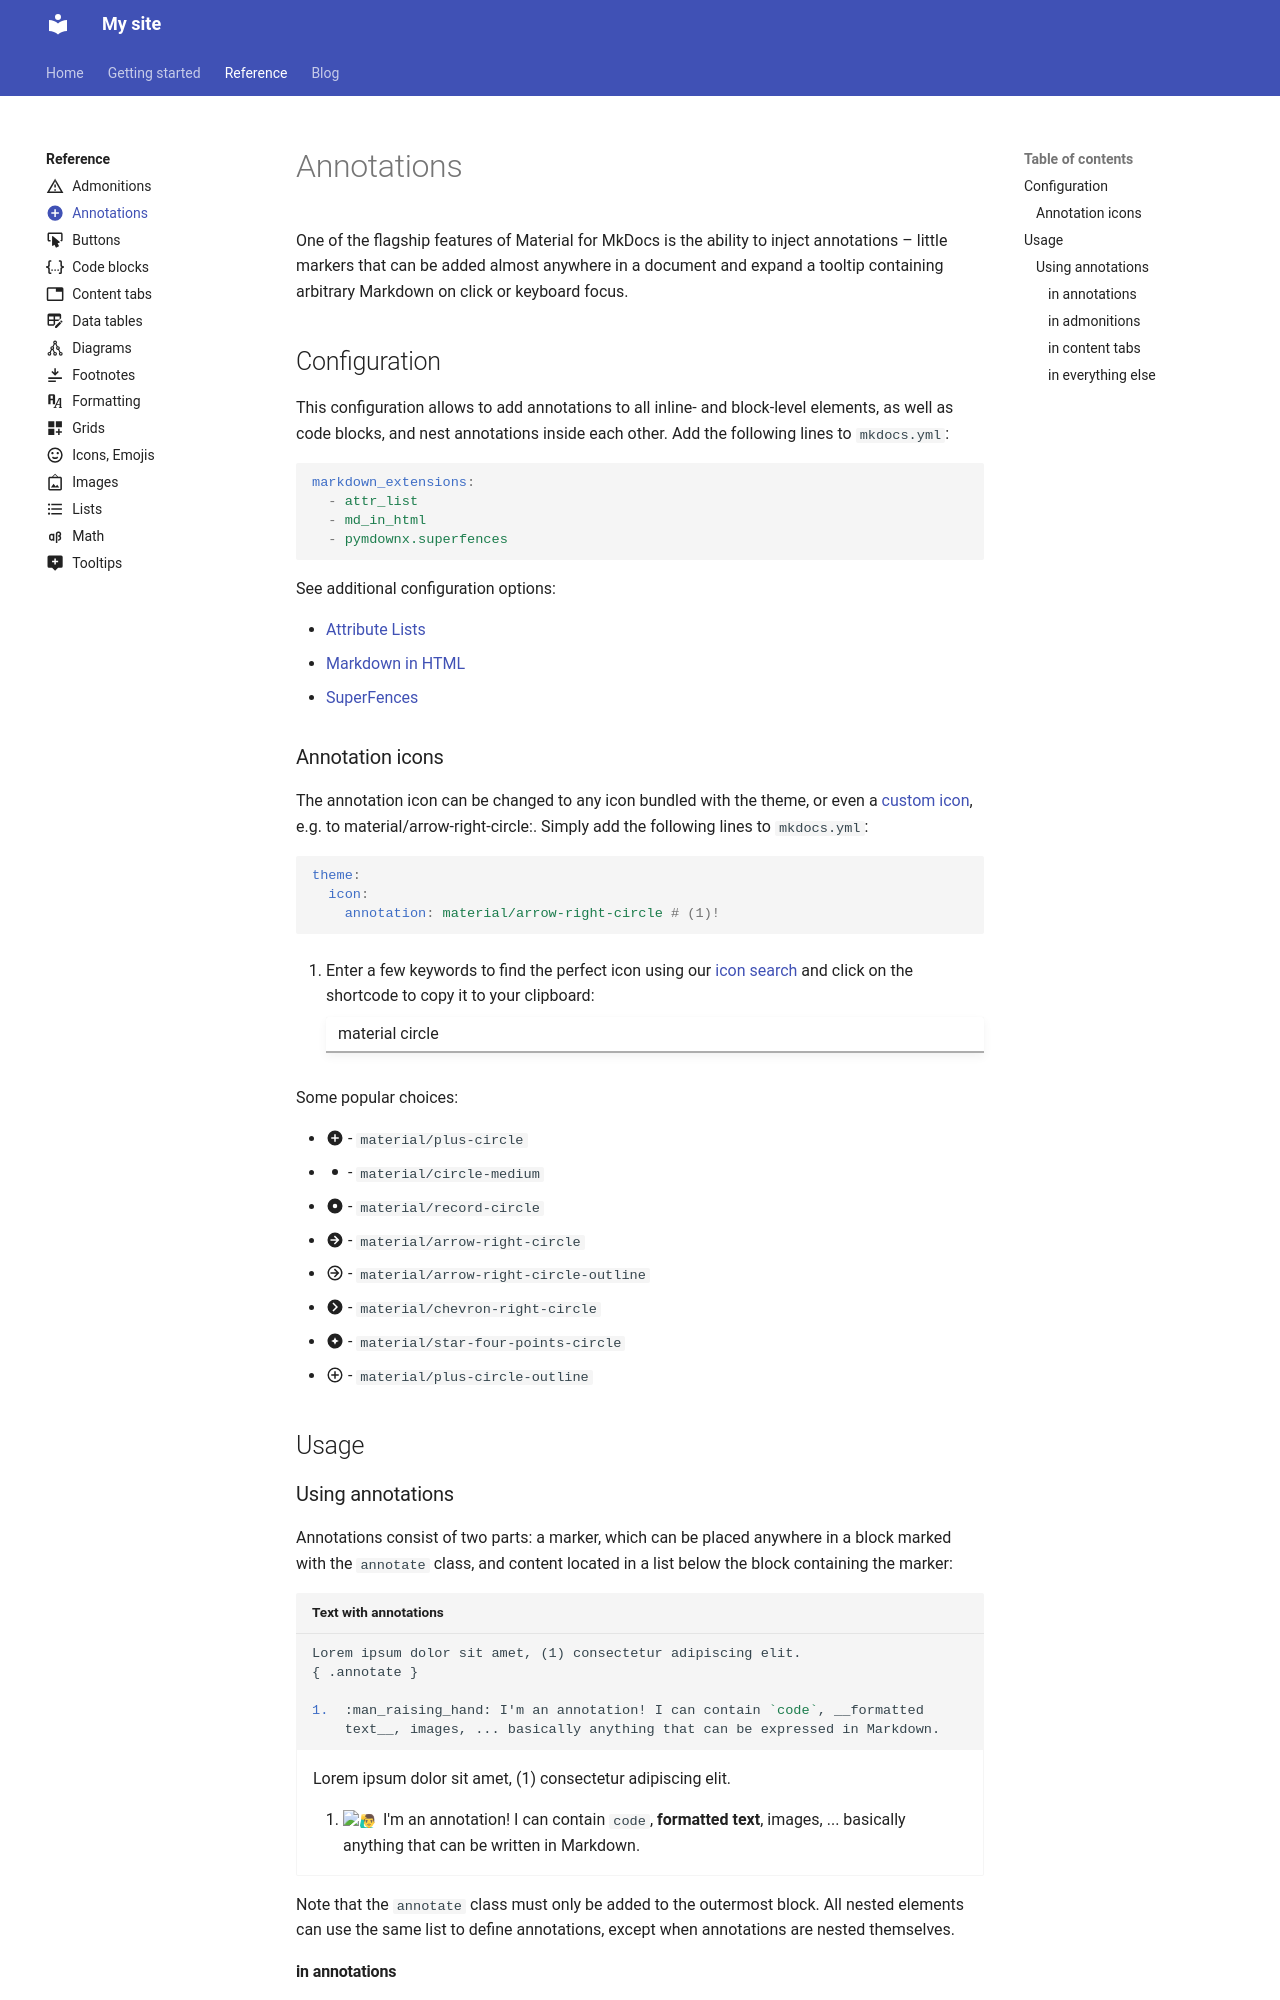

repository: sxhzth2000/sxhzth2000.github.io · page: reference/annotations/index.html · generator: mkdocs

---
icon: material/plus-circle
---

# Annotations

One of the flagship features of Material for MkDocs is the ability to inject
annotations – little markers that can be added almost anywhere in a document
and expand a tooltip containing arbitrary Markdown on click or keyboard focus.

## Configuration

This configuration allows to add annotations to all inline- and block-level
elements, as well as code blocks, and nest annotations inside each other. Add
the following lines to `mkdocs.yml`:

``` yaml
markdown_extensions:
  - attr_list
  - md_in_html
  - pymdownx.superfences
```

See additional configuration options:

- [Attribute Lists]
- [Markdown in HTML]
- [SuperFences]

  [Attribute Lists]: ../setup/extensions/python-markdown.md#attribute-lists
  [Markdown in HTML]: ../setup/extensions/python-markdown.md#markdown-in-html
  [SuperFences]: ../setup/extensions/python-markdown-extensions.md#superfences

### Annotation icons

<!-- md:version 9.2.0 -->

The annotation icon can be changed to any icon bundled with the theme, or even
a [custom icon], e.g. to material/arrow-right-circle:. Simply add the following
lines to `mkdocs.yml`:

``` yaml
theme:
  icon:
    annotation: material/arrow-right-circle # (1)!
```

1.  Enter a few keywords to find the perfect icon using our [icon search] and
    click on the shortcode to copy it to your clipboard:

    <div class="mdx-iconsearch" data-mdx-component="iconsearch">
      <input class="md-input md-input--stretch mdx-iconsearch__input" placeholder="Search icon" data-mdx-component="iconsearch-query" value="material circle" />
      <div class="mdx-iconsearch-result" data-mdx-component="iconsearch-result" data-mdx-mode="file">
        <div class="mdx-iconsearch-result__meta"></div>
        <ol class="mdx-iconsearch-result__list"></ol>
      </div>
    </div>

Some popular choices:

- :material-plus-circle: - `material/plus-circle`
- :material-circle-medium: - `material/circle-medium`
- :material-record-circle: - `material/record-circle`
- :material-arrow-right-circle: - `material/arrow-right-circle`
- :material-arrow-right-circle-outline: - `material/arrow-right-circle-outline`
- :material-chevron-right-circle: - `material/chevron-right-circle`
- :material-star-four-points-circle: - `material/star-four-points-circle`
- :material-plus-circle-outline: - `material/plus-circle-outline`

  [custom icon]: ../setup/changing-the-logo-and-icons.md#additional-icons
  [icon search]: icons-emojis.md#search

## Usage
